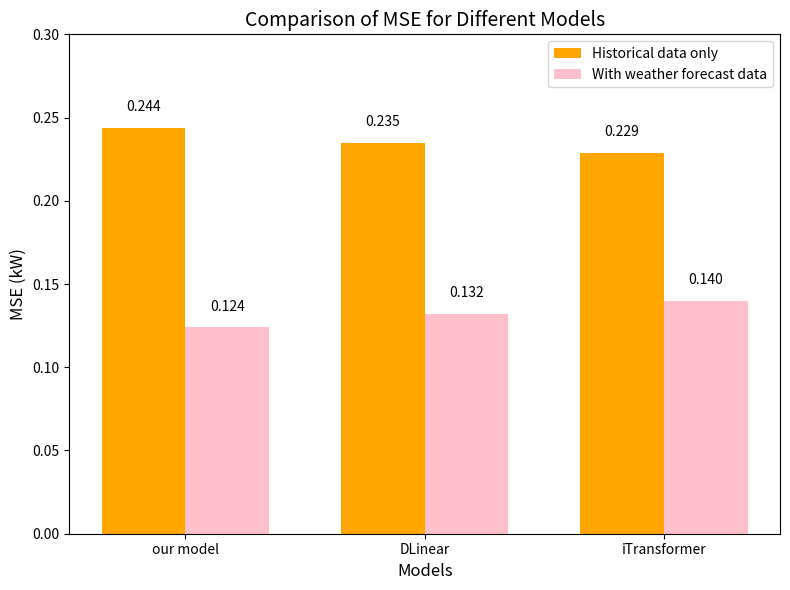

The matplotlib source for this figure: (Note: this script raises an exception after producing the figure.)
# import numpy as np
# import matplotlib.pyplot as plt

# # 设置模型名称和对应的 mse 值
# models = ['LSTM', 'BiLSTM', 'seq2seq', 'Transformer', 'LSTMformer']
# mse_hist = [0.716, 0.680, 0.711, 0.682, 0.664]  # 仅使用历史数据的 mse
# mse_weather = [0.582, 0.516, 0.407, 0.429, 0.306]  # 使用天气预测数据的 mse

# # 设置柱状图的宽度和 X 坐标
# bar_width = 0.35
# index = np.arange(len(models))

# # 绘制柱状图
# plt.figure(figsize=(8, 6))
# plt.bar(index, mse_hist, bar_width, label='Historical data only', color='orange')
# plt.bar(index + bar_width, mse_weather, bar_width, label='With weather forecast data', color='pink')

# # 添加标签、标题和坐标轴说明
# plt.xlabel('Models', fontsize=12)
# plt.ylabel('mse (kW)', fontsize=12)
# plt.title('Comparison of mse for Different Models', fontsize=14)
# plt.xticks(index + bar_width / 2, models)
# plt.legend()

# # 显示mse值
# for i in range(len(models)):
#     plt.text(i, mse_hist[i] + 0.02, f'{mse_hist[i]:.3f}', ha='center', color='black')
#     plt.text(i + bar_width, mse_weather[i] + 0.02, f'{mse_weather[i]:.3f}', ha='center', color='black')

# # 显示图表
# plt.tight_layout()
# plt.show()
# # 保存图片
# plt.savefig(f'/root/LLM_for_TS/Time-LLM-NWP/fig1.png')
# plt.close()  # 关闭图形以释放内存

import numpy as np
import matplotlib.pyplot as plt

# 设置模型名称和对应的 mse 值
models = ['our model', 'DLinear', 'iTransformer']
mse_hist = [0.244, 0.235, 0.229 ]  # 仅使用历史数据的 mse
mse_weather = [0.124, 0.132, 0.140 ]  # 使用天气预测数据的 mse

# 设置柱状图的宽度和 X 坐标
bar_width = 0.35
index = np.arange(len(models))

# 绘制柱状图
plt.figure(figsize=(8, 6))
plt.bar(index, mse_hist, bar_width, label='Historical data only', color='orange')
plt.bar(index + bar_width, mse_weather, bar_width, label='With weather forecast data', color='pink')

# 添加标签、标题和坐标轴说明
plt.xlabel('Models', fontsize=12)
plt.ylabel('MSE (kW)', fontsize=12)
plt.title('Comparison of MSE for Different Models', fontsize=14)
plt.xticks(index + bar_width / 2, models)
plt.legend()

# 调整 y 轴范围，确保最高点不会超过边界
plt.ylim(0.0, 0.30)  # 设置 y 轴的上下限

# 显示mse值
for i in range(len(models)):
    plt.text(i, mse_hist[i] + 0.01, f'{mse_hist[i]:.3f}', ha='center', color='black')
    plt.text(i + bar_width, mse_weather[i] + 0.01, f'{mse_weather[i]:.3f}', ha='center', color='black')

# 显示图表
plt.tight_layout()
plt.show()
# 保存图片
plt.savefig(f'/root/LLM_for_TS/Time-LLM-NWP/fig1-MSE.png')
plt.close()  # 关闭图形以释放内存
